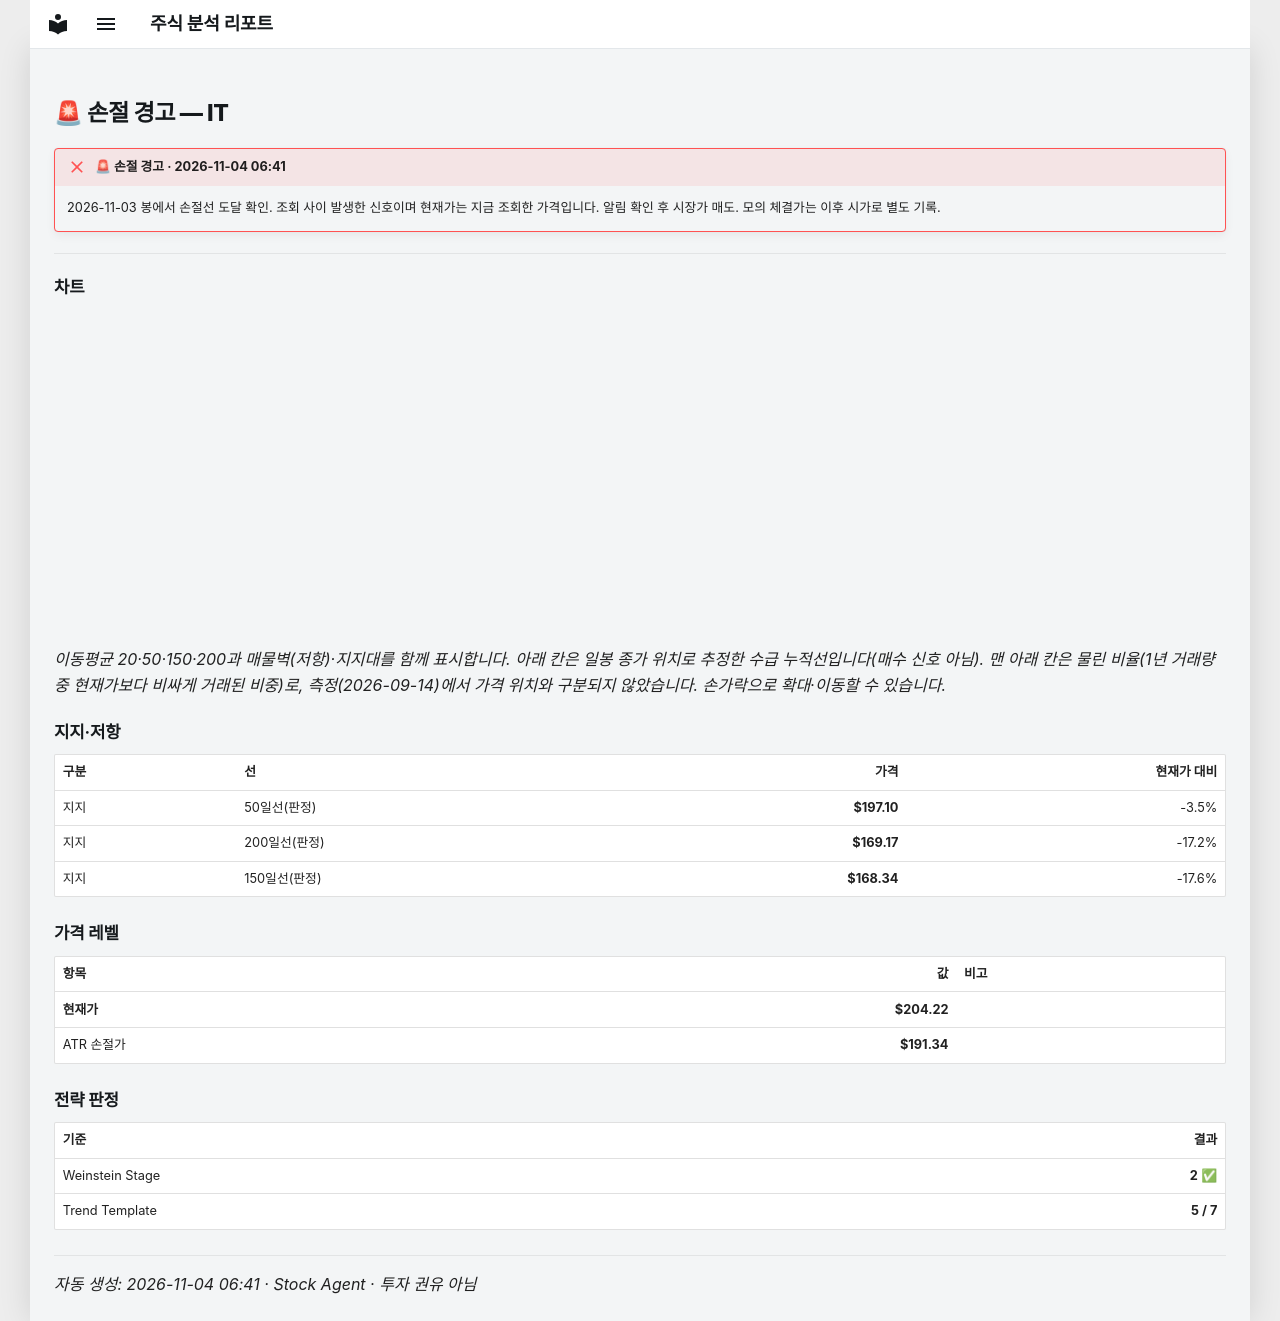

repository: soloandco/stock-reports · page: alerts/20261104-it-stop_hit/index.html · generator: mkdocs

---
title: "🚨 손절 경고 — IT"
ticker: IT
alert: "🚨 손절 경고"
created: 2026-11-04
comments: true
---

# 🚨 손절 경고 — IT

!!! failure "🚨 손절 경고 · 2026-11-04 06:41"
    2026-11-03 봉에서 손절선 도달 확인. 조회 사이 발생한 신호이며 현재가는 지금 조회한 가격입니다. 알림 확인 후 시장가 매도. 모의 체결가는 이후 시가로 별도 기록.

---

## 차트

<div class="stock-chart" data-src="../charts/20261104-it-stop_hit.json"></div>

_이동평균 20·50·150·200과 매물벽(저항)·지지대를 함께 표시합니다. 아래 칸은 일봉 종가 위치로 추정한 수급 누적선입니다(매수 신호 아님). 맨 아래 칸은 물린 비율(1년 거래량 중 현재가보다 비싸게 거래된 비중)로, 측정(2026-09-14)에서 가격 위치와 구분되지 않았습니다. 손가락으로 확대·이동할 수 있습니다._

## 지지·저항

| 구분 | 선 | 가격 | 현재가 대비 |
|:-----|:---|-----:|-----------:|
| 지지 | 50일선(판정) | **$197.10** | -3.5% |
| 지지 | 200일선(판정) | **$169.17** | -17.2% |
| 지지 | 150일선(판정) | **$168.34** | -17.6% |

## 가격 레벨

| 항목 | 값 | 비고 |
|:-----|---:|:-----|
| **현재가** | **$204.22** | |
| ATR 손절가 | **$191.34** | |

## 전략 판정

| 기준 | 결과 |
|:-----|-----:|
| Weinstein Stage | **2** ✅ |
| Trend Template | **5 / 7** |

---
_자동 생성: 2026-11-04 06:41 · Stock Agent · 투자 권유 아님_
